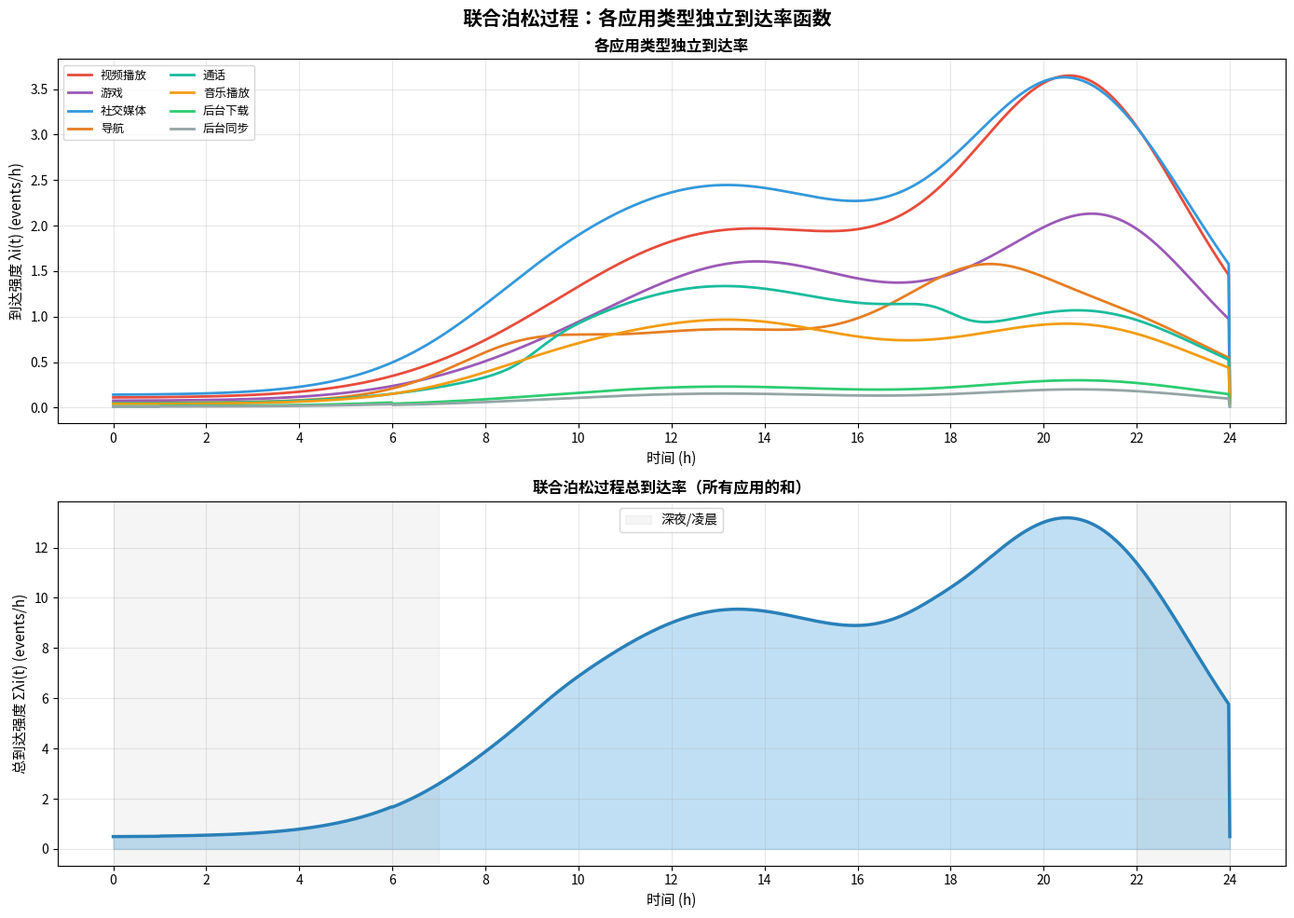
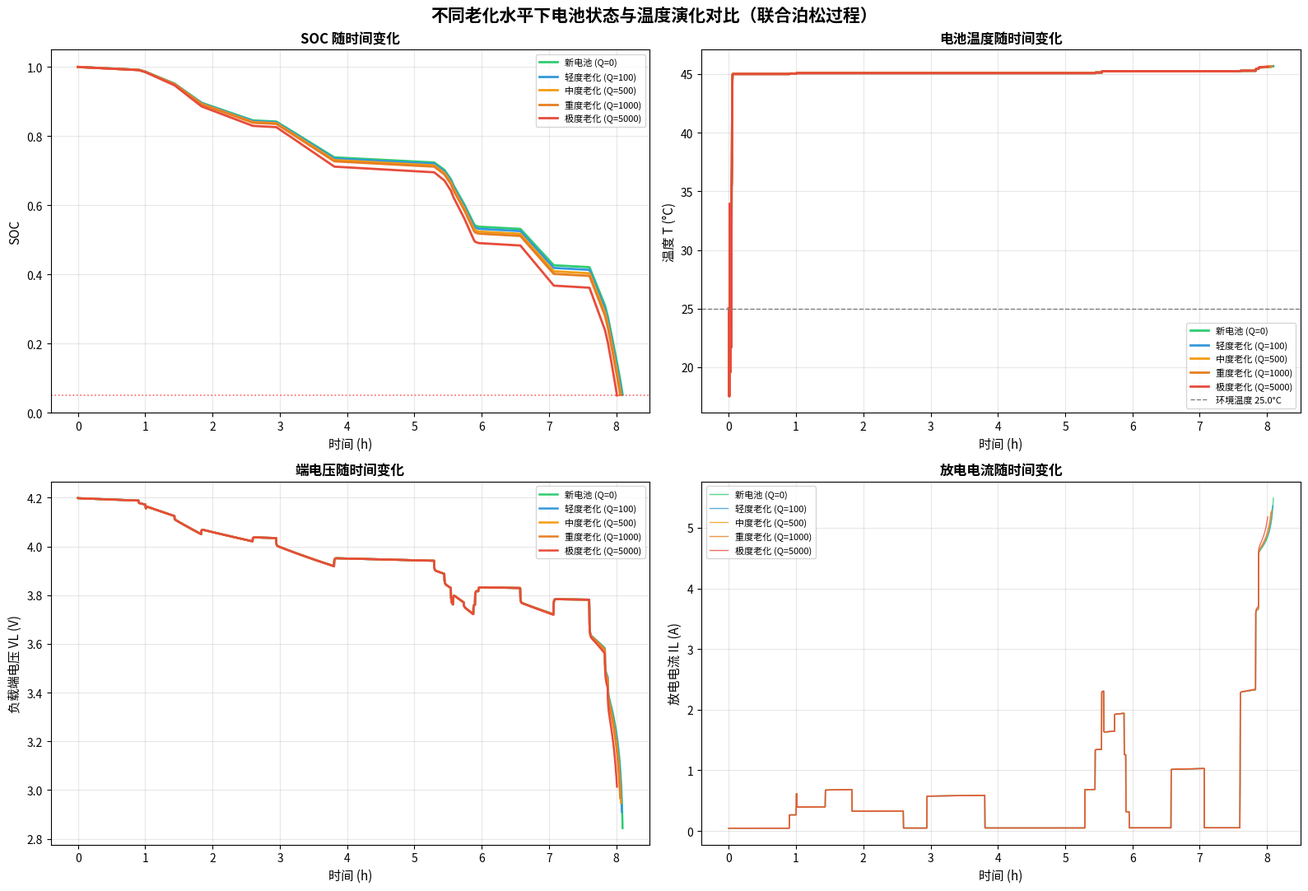
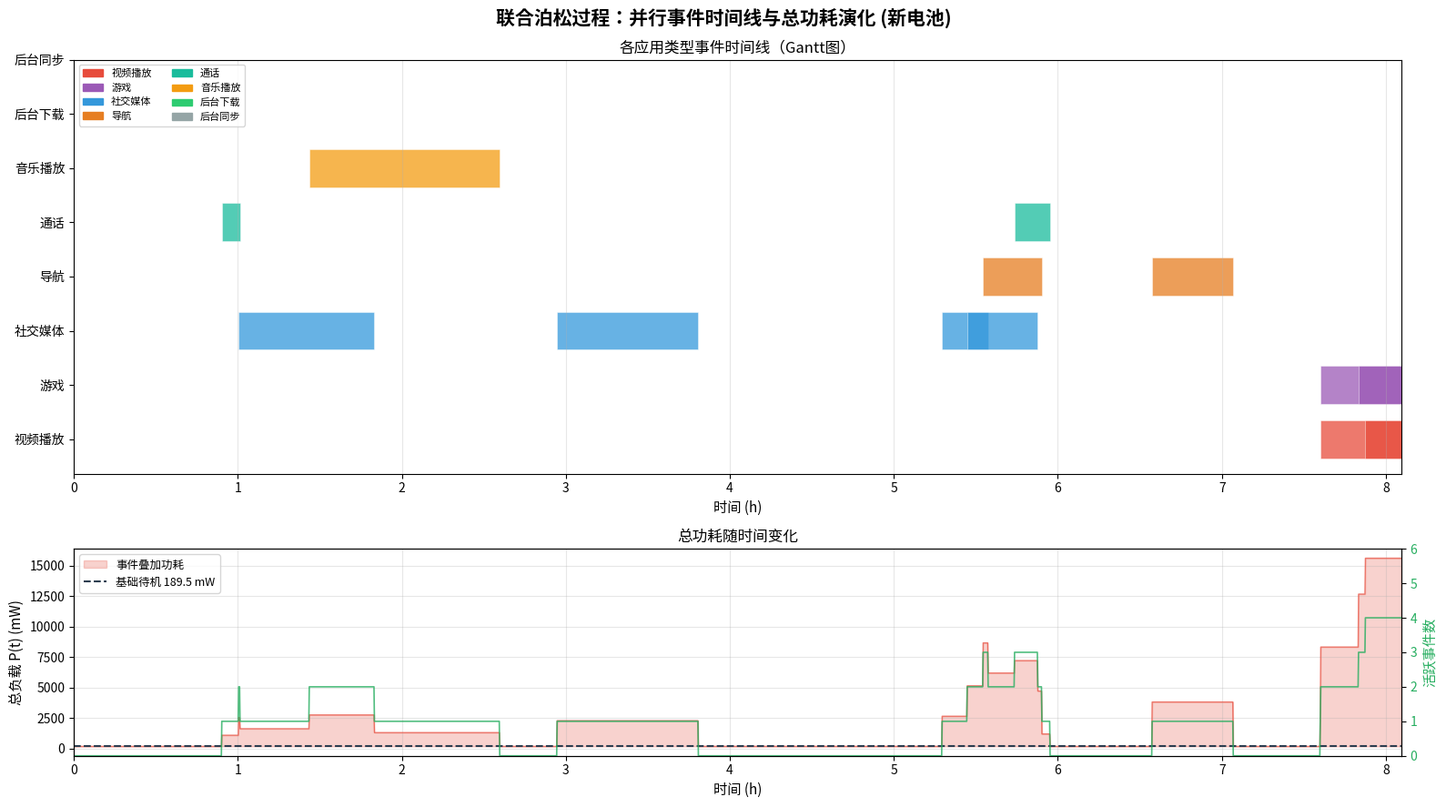
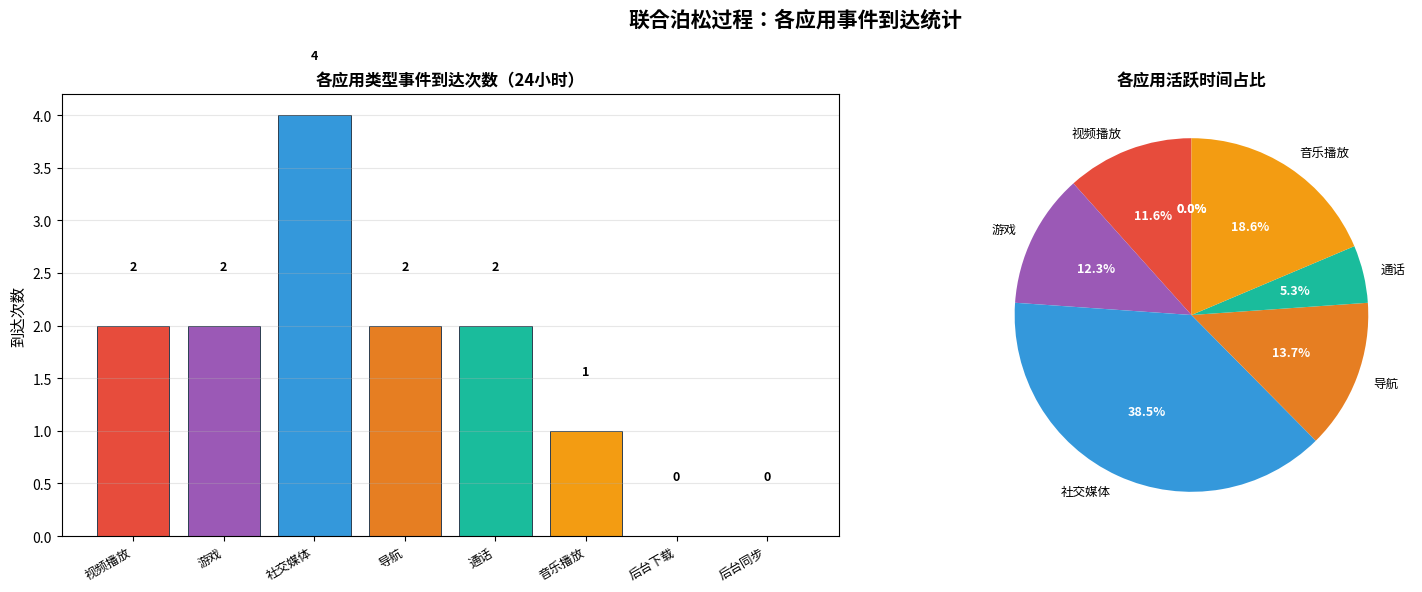
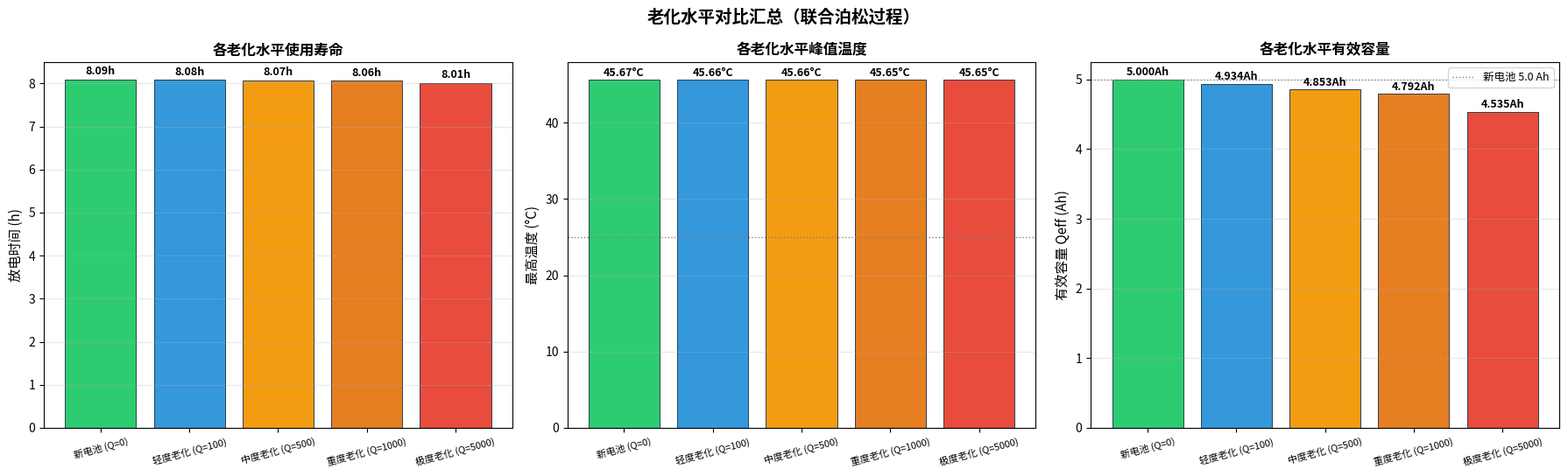

The script that saved these images, in order:
import numpy as np
import matplotlib.pyplot as plt
import matplotlib
import matplotlib.patches as mpatches

try:
    matplotlib.rcParams['font.sans-serif'] = ['Noto Sans CJK JP', 'Noto Sans CJK CN', 'SimHei', 'DejaVu Sans']
    matplotlib.rcParams['axes.unicode_minus'] = False
except:
    pass

np.random.seed(42)

# ===============================
# ECM 参数表及三次多项式拟合
# ===============================
soc_table = np.array([0.1, 0.2, 0.3, 0.4, 0.5, 0.6, 0.7, 0.8, 0.9])
R0_table  = np.array([0.0344, 0.0324, 0.0306, 0.0296, 0.0284, 0.0279, 0.0271, 0.0263, 0.0251])
R1_table  = np.array([0.0750, 0.0487, 0.0392, 0.0367, 0.0317, 0.0312, 0.0287, 0.0351, 0.0280])
C1_table  = np.array([427.09, 520.73, 567.06, 618.50, 649.01, 687.74, 720.09, 747.04, 769.39])

R0_coeffs = np.polyfit(soc_table, R0_table, 3)
R1_coeffs = np.polyfit(soc_table, R1_table, 3)
C1_coeffs = np.polyfit(soc_table, C1_table, 3)

R0_poly = np.poly1d(R0_coeffs)
R1_poly = np.poly1d(R1_coeffs)
C1_poly = np.poly1d(C1_coeffs)

def r_squared(y_true, y_pred):
    ss_res = np.sum((y_true - y_pred) ** 2)
    ss_tot = np.sum((y_true - np.mean(y_true)) ** 2)
    return 1 - (ss_res / ss_tot)

def rmse(y_true, y_pred):
    return np.sqrt(np.mean((y_true - y_pred) ** 2))

R0_fit = R0_poly(soc_table)
R1_fit = R1_poly(soc_table)
C1_fit = C1_poly(soc_table)

print("=" * 70)
print("三次多项式拟合结果")
print("=" * 70)
print(f"R0 R²={r_squared(R0_table, R0_fit):.6f}, RMSE={rmse(R0_table, R0_fit)*1000:.4f} mΩ")
print(f"R1 R²={r_squared(R1_table, R1_fit):.6f}, RMSE={rmse(R1_table, R1_fit)*1000:.4f} mΩ")
print(f"C1 R²={r_squared(C1_table, C1_fit):.6f}, RMSE={rmse(C1_table, C1_fit):.4f} F")
print("=" * 70)


# ===============================================================
# 手机各子模块功率参数
# ===============================================================
bs       = 2.464
S_screen = 1.0
Pcpumax  = 4.0
b_cpu    = 0.1

NET_PARAMS = {
    'WIFI6':    {'k': 288.5, 'idle': 11.5},
    '4G_LTE_A': {'k': 370.0, 'idle': 30.0},
    '5G_SA':    {'k': 510.0, 'idle': 40.0},
}
GPS_POWER = {'off': 0.0, 'on': 49.2, 'locating': 444.9}

def calc_P_screen(B):
    return bs * B * S_screen

def calc_P_cpu(u):
    return b_cpu + (Pcpumax - b_cpu) * u

def calc_P_net(net_state, r):
    p = NET_PARAMS[net_state]
    return (p['k'] * r + p['idle']) * 1e-3

def calc_P_gps(gps_state):
    return GPS_POWER[gps_state] * 1e-3


# ===============================================================
# 应用类型定义（联合泊松过程 - 每个应用独立泊松过程）
# ===============================================================
APP_TYPES = {
    'video': {
        'label': '视频播放',
        'B_mean': 0.72, 'B_std': 0.08,
        'u_mean': 0.22, 'u_std': 0.04,
        'r_mean': 0.70, 'r_std': 0.10,
        'net_state': 'WIFI6', 'gps_state': 'off',
        'dur_mean': 4800.0, 'dur_std': 2400.0,
        # 独立到达率基础强度（相对权重）
        'lambda_weight': 0.22,
    },
    'gaming': {
        'label': '游戏',
        'B_mean': 0.85, 'B_std': 0.05,
        'u_mean': 0.65, 'u_std': 0.08,
        'r_mean': 0.45, 'r_std': 0.12,
        'net_state': 'WIFI6', 'gps_state': 'off',
        'dur_mean': 3600.0, 'dur_std': 1800.0,
        'lambda_weight': 0.15,
    },
    'social': {
        'label': '社交媒体',
        'B_mean': 0.60, 'B_std': 0.10,
        'u_mean': 0.18, 'u_std': 0.05,
        'r_mean': 0.35, 'r_std': 0.08,
        'net_state': '4G_LTE_A', 'gps_state': 'off',
        'dur_mean': 2400.0, 'dur_std': 1200.0,
        'lambda_weight': 0.28,
    },
    'navigation': {
        'label': '导航',
        'B_mean': 0.75, 'B_std': 0.06,
        'u_mean': 0.35, 'u_std': 0.06,
        'r_mean': 0.25, 'r_std': 0.05,
        'net_state': '4G_LTE_A', 'gps_state': 'locating',
        'dur_mean': 1800.0, 'dur_std': 900.0,
        'lambda_weight': 0.10,
    },
    'calling': {
        'label': '通话',
        'B_mean': 0.15, 'B_std': 0.05,
        'u_mean': 0.12, 'u_std': 0.03,
        'r_mean': 0.08, 'r_std': 0.02,
        'net_state': '4G_LTE_A', 'gps_state': 'off',
        'dur_mean': 600.0, 'dur_std': 300.0,
        'lambda_weight': 0.12,
    },
    'music': {
        'label': '音乐播放',
        'B_mean': 0.20, 'B_std': 0.08,
        'u_mean': 0.08, 'u_std': 0.02,
        'r_mean': 0.15, 'r_std': 0.04,
        'net_state': 'WIFI6', 'gps_state': 'off',
        'dur_mean': 7200.0, 'dur_std': 3600.0,
        'lambda_weight': 0.08,
    },
    'bg_download': {
        'label': '后台下载',
        'B_mean': 0.0, 'B_std': 0.0,
        'u_mean': 0.15, 'u_std': 0.03,
        'r_mean': 0.85, 'r_std': 0.08,
        'net_state': 'WIFI6', 'gps_state': 'off',
        'dur_mean': 1200.0, 'dur_std': 600.0,
        'lambda_weight': 0.03,
    },
    'bg_sync': {
        'label': '后台同步',
        'B_mean': 0.0, 'B_std': 0.0,
        'u_mean': 0.05, 'u_std': 0.01,
        'r_mean': 0.20, 'r_std': 0.05,
        'net_state': 'WIFI6', 'gps_state': 'off',
        'dur_mean': 180.0, 'dur_std': 90.0,
        'lambda_weight': 0.02,
    },
}

APP_TYPE_KEYS = list(APP_TYPES.keys())

# 归一化权重，使其和为1
total_weight = sum(APP_TYPES[k]['lambda_weight'] for k in APP_TYPE_KEYS)
for k in APP_TYPE_KEYS:
    APP_TYPES[k]['lambda_weight'] /= total_weight


# ===============================================================
# 联合泊松过程强度函数 λᵢ(t) - 每个应用类型独立
# ===============================================================
def lambda_intensity_per_app(t_sec, app_type):
    """
    每个应用类型的独立到达率函数 λᵢ(t)
    
    参数:
        t_sec: 当前时间（秒）
        app_type: 应用类型键值
    
    返回:
        该应用类型在时间 t 的到达强度（events/hour）
    """
    app = APP_TYPES[app_type]
    t_h = (t_sec % 86400) / 3600.0
    
    # 基础昼夜节律模式（所有应用共享）
    peak1 = 8.0  * np.exp(-0.5 * ((t_h - 13.0) / 3.5)**2)  # 午后高峰
    peak2 = 10.0 * np.exp(-0.5 * ((t_h - 21.0) / 2.5)**2)  # 晚间高峰
    base_intensity = 0.5 + peak1 + peak2
    
    # 应用特定的时间偏好调制
    if app_type == 'video':
        # 视频在晚间更活跃
        time_modulation = 1.0 + 0.5 * np.exp(-0.5 * ((t_h - 20.0) / 3.0)**2)
    elif app_type == 'gaming':
        # 游戏在午后和晚间都活跃
        time_modulation = 1.0 + 0.3 * (np.exp(-0.5 * ((t_h - 15.0) / 2.5)**2) + 
                                        np.exp(-0.5 * ((t_h - 22.0) / 2.0)**2))
    elif app_type == 'social':
        # 社交媒体全天较均匀，早晚略高
        time_modulation = 1.0 + 0.2 * (np.exp(-0.5 * ((t_h - 8.0) / 2.0)**2) + 
                                        np.exp(-0.5 * ((t_h - 19.0) / 2.5)**2))
    elif app_type == 'navigation':
        # 导航在通勤时间高峰
        time_modulation = 1.0 + 0.8 * (np.exp(-0.5 * ((t_h - 8.0) / 1.5)**2) + 
                                        np.exp(-0.5 * ((t_h - 18.0) / 1.5)**2))
    elif app_type == 'calling':
        # 通话在工作时间较多（使用logistic函数平滑过渡）
        # logistic(x) = 1 / (1 + exp(-k*(x - x0)))
        # 早上9点上升，下午18点下降
        morning_factor = 1.0 / (1.0 + np.exp(-3.0 * (t_h - 9.0)))      # 9点处上升
        evening_factor = 1.0 / (1.0 + np.exp(3.0 * (t_h - 18.0)))      # 18点处下降
        time_modulation = 0.8 + 0.5 * morning_factor * evening_factor   # 0.8~1.3之间
    elif app_type == 'music':
        # 音乐播放在通勤和工作时间
        time_modulation = 1.0 + 0.4 * (np.exp(-0.5 * ((t_h - 8.5) / 2.0)**2) + 
                                        np.exp(-0.5 * ((t_h - 14.0) / 3.0)**2))
    elif app_type in ['bg_download', 'bg_sync']:
        # 后台任务相对均匀，夜间略高
        if 1 <= t_h <= 6:
            time_modulation = 1.2
        else:
            time_modulation = 0.9
    else:
        time_modulation = 1.0
    
    # 最终强度 = 基础强度 × 应用权重 × 时间调制
    return base_intensity * app['lambda_weight'] * time_modulation


def lambda_total(t_sec):
    """
    总到达率（所有独立泊松过程的和）
    用于验证和可视化
    """
    return sum(lambda_intensity_per_app(t_sec, app) for app in APP_TYPE_KEYS)


# ===============================================================
# 基础待机功耗
# ===============================================================
def calc_P_base():
    return calc_P_screen(0.0) + calc_P_cpu(0.02) + calc_P_net('WIFI6', 0.0) + calc_P_gps('off')

P_BASE = calc_P_base()
print(f"\n基础待机功耗 P_base = {P_BASE*1000:.2f} mW\n")


# ===============================================================
# 事件功耗贡献（增量，去除 base 部分）
# ===============================================================
def calc_event_power(event):
    app = APP_TYPES[event['app_type']]
    P_scr     = calc_P_screen(event['B'])
    P_cpu_inc = calc_P_cpu(event['u'])   - calc_P_cpu(0.02)
    P_net_inc = calc_P_net(app['net_state'], event['r']) - calc_P_net('WIFI6', 0.0)
    P_gps_inc = calc_P_gps(app['gps_state']) - calc_P_gps('off')
    return max(P_scr + P_cpu_inc + P_net_inc + P_gps_inc, 0.0)


# ===============================================================
# 事件采样（标记 M_k）
# ===============================================================
def sample_event(t_start, app_type):
    """
    为指定应用类型采样一个事件
    
    参数:
        t_start: 事件开始时间
        app_type: 应用类型键值
    """
    app = APP_TYPES[app_type]

    mean_d = app['dur_mean'];  std_d = app['dur_std']
    sigma2 = np.log(1 + (std_d / mean_d)**2)
    mu     = np.log(mean_d) - sigma2 / 2
    D_k    = max(np.random.lognormal(mean=mu, sigma=np.sqrt(sigma2)), 10.0)

    B_k = np.clip(np.random.normal(app['B_mean'], app['B_std']), 0.0, 1.0)
    u_k = np.clip(np.random.normal(app['u_mean'], app['u_std']), 0.02, 1.0)
    r_k = np.clip(np.random.normal(app['r_mean'], app['r_std']), 0.0, 1.0)

    return {
        'id': id(object()), 'app_type': app_type, 'label': app['label'],
        't_start': t_start, 'duration': D_k, 't_end': t_start + D_k,
        'B': B_k, 'u': u_k, 'r': r_k,
    }


# ===============================================================
# 热模型参数
# ===============================================================
Cth  = 40.0    # J/K  热容
Tamb = 25.0    # °C   环境温度
h_th = 20.0    # W/K  散热系数

# 热贡献权重系数
W_LOSS   = 1.0
W_CPU    = 1.0
W_SCREEN = 0.3
W_NET    = 0.7
W_GPS    = 0.7

# 老化量列表 (Ah)
Q_AGING_LIST = [0.0, 100, 500, 1000, 5000]

# Qeff 老化衰减比率
QEFF_DECAY_RATIO = 1.314e-3
QEFF_NOMINAL     = 5.0


# ===============================================================
# 温度/老化相关的 OCV 参数函数
# ===============================================================
def calc_p1(T, Q_discharged):
    T_clip = np.clip(T, -50.0, 120.0)
    T2 = T_clip * T_clip
    Q2 = Q_discharged * Q_discharged
    return (0.5385
            + 6.234e-4   * T_clip
            - 2.608e-7
            + 2.191e-5   * T2
            + 8.627e-8   * T_clip * Q_discharged
            + 8.928e-11  * Q2)


def calc_p2(T, Q_discharged):
    T_clip = np.clip(T, -50.0, 120.0)
    T2 = T_clip * T_clip;   T3 = T2 * T_clip
    Q2 = Q_discharged * Q_discharged
    return (-3.189e-11
            + 9.634e-13  * T_clip
            - 5.539e-16  * T_clip  * Q_discharged
            - 3.508e-16  * T3
            + 2.347e-17  * T2 * Q_discharged
            + 1.431e-20  * T_clip  * Q2
            - 2.504e-19  * T3 * Q_discharged
            - 4.219e-22  * T2 * Q2)


def calc_lambda1(T):
    T_clip = np.clip(T, -50.0, 120.0)
    return (-6.573e-5 * T_clip * T_clip + 5.767e-3 * T_clip - 0.3226) * 2.0


def calc_lambda2(Q_aging):
    Q  = Q_aging
    Q2 = Q * Q;  Q3 = Q2 * Q
    return (1.299e-13 * Q3 - 2.652e-9 * Q2 + 3.129e-5 * Q + 2.33) * 2.0


def calc_Qeff(Q_aging):
    return max(QEFF_NOMINAL*( 1 - QEFF_DECAY_RATIO * np.sqrt(Q_aging)), 0.5)


# ===============================================================
# 分解各模块功耗
# ===============================================================
def calc_module_powers(active_set):
    P_cpu  = 0.0
    P_scr  = 0.0
    P_net  = 0.0
    P_gps  = 0.0
    for ev in active_set:
        app = APP_TYPES[ev['app_type']]
        P_scr  += calc_P_screen(ev['B'])
        P_cpu  += calc_P_cpu(ev['u']) - calc_P_cpu(0.02)
        P_net  += calc_P_net(app['net_state'], ev['r']) - calc_P_net('WIFI6', 0.0)
        P_gps  += calc_P_gps(app['gps_state']) - calc_P_gps('off')
    P_cpu  += calc_P_cpu(0.02)
    P_scr  += calc_P_screen(0.0)
    P_net  += calc_P_net('WIFI6', 0.0)
    P_gps  += calc_P_gps('off')
    return P_cpu, P_scr, P_net, P_gps


# ===============================================================
# 核心仿真函数（联合泊松过程版本）
# ===============================================================
def run_joint_poisson_simulation(Q_aging, T_sim=86400, dt=10.0):
    """
    联合泊松过程 + Thevenin ECM + 一阶热模型 耦合仿真
    
    核心改进：
    1. 每个应用类型有独立的泊松过程
    2. 各应用的到达率 λᵢ(t) 相互独立
    3. 在每个时间步中，为每个应用类型独立检测事件到达
    
    参数:
        Q_aging: 电池老化量 (Ah)
        T_sim: 仿真总时长（秒）
        dt: 时间步长（秒）
    """
    Qeff   = calc_Qeff(Q_aging)
    tau_th = Cth / h_th
    lam2   = calc_lambda2(Q_aging)

    # 时间序列初始化
    n_steps = int(T_sim / dt)
    t_arr       = np.zeros(n_steps)
    soc_arr     = np.zeros(n_steps)
    Vt_arr      = np.zeros(n_steps)
    Voc_arr     = np.zeros(n_steps)
    IL_arr      = np.zeros(n_steps)
    Vrc_arr     = np.zeros(n_steps)
    T_arr       = np.zeros(n_steps)
    P_total_arr = np.zeros(n_steps)
    P_loss_arr  = np.zeros(n_steps)
    n_active_arr= np.zeros(n_steps)
    P_cpu_arr   = np.zeros(n_steps)
    P_scr_arr   = np.zeros(n_steps)
    P_net_arr   = np.zeros(n_steps)
    P_gps_arr   = np.zeros(n_steps)
    
    # 每个应用类型的到达次数统计
    arrival_counts = {k: 0 for k in APP_TYPE_KEYS}

    # 状态初始化
    soc = 1.0
    Vrc = 0.0
    T   = Tamb

    # 事件管理
    active_set      = []
    event_log       = []
    app_active_time = {k: 0.0 for k in APP_TYPES}

    # 电化学导数函数
    def deriv_ecm(s, v, Temp, P_load):
        s_c   = np.clip(s, 0.05, 1.0)
        R0    = max(float(R0_poly(s_c)), 1e-6)
        R1    = max(float(R1_poly(s_c)), 1e-6)
        C1    = max(float(C1_poly(s_c)), 1e-6)
        gamma = R1 * C1

        q = (1 - s) * Qeff

        p1_val  = calc_p1(Temp, q)
        p2_val  = calc_p2(Temp, q)
        lam1_val= calc_lambda1(Temp)

        x1 = np.clip(lam1_val * q, -50.0, 50.0)
        x2 = np.clip(lam2      * q, -50.0, 50.0)
        Voc = (p1_val * (np.exp(x1) - 1)
             + p2_val * (np.exp(x2) - 1)
             + 4.2)

        Vt   = Voc - v
        disc = Vt**2 - 4 * R0 * P_load
        if disc < 0:
            disc = 0.0
        IL = (Vt - np.sqrt(disc)) / (2 * R0)
        IL = np.clip(IL, 0.0, 100.0)

        VL    = Voc - v - IL * R0
        Ploss = Voc * IL - VL * IL
        Ploss = np.clip(Ploss, -1e3, 1e3)

        dsdt   = -IL / Qeff / 3600.0
        dVrcdt = (IL * R1 - v) / gamma

        return dsdt, dVrcdt, IL, Voc, VL, Ploss

    # RK4 积分
    def rk4_step_ecm(soc_in, Vrc_in, Temp_in, P_load, Q_other, h_step):
        def deriv_total(s, v, T):
            dsdt, dVrcdt, IL, Voc, VL, Ploss = deriv_ecm(s, v, T, P_load)
            Q_source = W_LOSS * Ploss + Q_other
            Q_source = np.clip(Q_source, -1e3, 1e3)
            dTdt = (Q_source - h_th * (T - Tamb)) / Cth
            dTdt = np.clip(dTdt, -10.0, 10.0)
            return dsdt, dVrcdt, dTdt, IL, Voc, VL, Ploss

        ds1, dv1, dT1, _, _, _, _ = deriv_total(soc_in, Vrc_in, Temp_in)

        s2 = soc_in  + 0.5 * h_step * ds1
        v2 = Vrc_in  + 0.5 * h_step * dv1
        T2 = np.clip(Temp_in + 0.5 * h_step * dT1, -50.0, 120.0)
        ds2, dv2, dT2, _, _, _, _ = deriv_total(s2, v2, T2)

        s3 = soc_in  + 0.5 * h_step * ds2
        v3 = Vrc_in  + 0.5 * h_step * dv2
        T3 = np.clip(Temp_in + 0.5 * h_step * dT2, -50.0, 120.0)
        ds3, dv3, dT3, _, _, _, _ = deriv_total(s3, v3, T3)

        s4 = soc_in  + h_step * ds3
        v4 = Vrc_in  + h_step * dv3
        T4 = np.clip(Temp_in + h_step * dT3, -50.0, 120.0)
        ds4, dv4, dT4, _, _, _, _ = deriv_total(s4, v4, T4)

        soc_out  = soc_in + (h_step/6.0) * (ds1 + 2*ds2 + 2*ds3 + ds4)
        Vrc_out  = Vrc_in + (h_step/6.0) * (dv1 + 2*dv2 + 2*dv3 + dv4)
        Temp_out = Temp_in + (h_step/6.0) * (dT1 + 2*dT2 + 2*dT3 + dT4)

        _, _, IL_end, Voc_end, VL_end, Ploss_end = deriv_ecm(soc_out, Vrc_out, Temp_out, P_load)
        return soc_out, Vrc_out, Temp_out, IL_end, Voc_end, VL_end, Ploss_end


    # =========== 主仿真循环（联合泊松过程） ===========
    for i in range(n_steps):
        t = i * dt
        t_arr[i] = t

        # ── Step 1: 联合泊松过程 - 为每个应用类型独立检测事件到达 ──
        for app_type in APP_TYPE_KEYS:
            lam_i = lambda_intensity_per_app(t, app_type)
            p_arrive = lam_i * (dt / 3600.0)  # 转换为时间步内的概率
            
            # 泊松到达检测
            if p_arrive <= 0.5:
                n_new = 1 if np.random.rand() < p_arrive else 0
            else:
                n_new = np.random.poisson(p_arrive)
            
            # 为该应用类型生成新事件
            for _ in range(n_new):
                ev = sample_event(t, app_type)
                active_set.append(ev)
                event_log.append(ev)
                arrival_counts[app_type] += 1

        # ── Step 2: 清理已结束事件 ──
        still_active = []
        for ev in active_set:
            if t >= ev['t_end']:
                pass
            else:
                still_active.append(ev)
                app_active_time[ev['app_type']] += dt
        active_set = still_active

        # ── Step 3: 计算总负载和各模块功耗 ──
        P_events = sum(calc_event_power(ev) for ev in active_set)
        P_load   = P_BASE + P_events
        P_cpu_e, P_scr_e, P_net_e, P_gps_e = calc_module_powers(active_set)

        # ── Step 4: 检查 SOC 截止 ──
        if soc <= 0.05:
            t_arr       = t_arr[:i];  soc_arr     = soc_arr[:i]
            Vt_arr      = Vt_arr[:i]; Voc_arr     = Voc_arr[:i]
            IL_arr      = IL_arr[:i]; Vrc_arr     = Vrc_arr[:i]
            T_arr       = T_arr[:i];  P_total_arr = P_total_arr[:i]
            P_loss_arr  = P_loss_arr[:i]; n_active_arr = n_active_arr[:i]
            P_cpu_arr   = P_cpu_arr[:i]; P_scr_arr  = P_scr_arr[:i]
            P_net_arr   = P_net_arr[:i]; P_gps_arr  = P_gps_arr[:i]
            break

        # ── Step 5: RK4求解耦合态 ──
        Q_other = (W_CPU    * P_cpu_e
                 + W_SCREEN * P_scr_e
                 + W_NET    * P_net_e
                 + W_GPS    * P_gps_e)

        soc_new, Vrc_new, T_new, IL_val, Voc_val, VL_val, Ploss_val = \
            rk4_step_ecm(soc, Vrc, T, P_load, Q_other, dt)
        soc_new = max(soc_new, 0.05)

        # 记录
        soc_arr[i]      = soc
        Vrc_arr[i]      = Vrc
        T_arr[i]        = T
        Vt_arr[i]       = VL_val
        Voc_arr[i]      = Voc_val
        IL_arr[i]       = IL_val
        P_total_arr[i]  = P_load
        P_loss_arr[i]   = Ploss_val
        n_active_arr[i] = len(active_set)
        P_cpu_arr[i]    = P_cpu_e
        P_scr_arr[i]    = P_scr_e
        P_net_arr[i]    = P_net_e
        P_gps_arr[i]    = P_gps_e

        # 推进
        soc = soc_new
        Vrc = Vrc_new
        T   = T_new

    discharge_time_h = t_arr[-1] / 3600.0 if len(t_arr) > 0 else 0.0

    return {
        't': t_arr, 'soc': soc_arr, 'Vt': Vt_arr, 'Voc': Voc_arr,
        'IL': IL_arr, 'Vrc': Vrc_arr, 'T': T_arr,
        'P_total': P_total_arr, 'P_loss': P_loss_arr,
        'n_active': n_active_arr,
        'P_cpu': P_cpu_arr, 'P_scr': P_scr_arr,
        'P_net': P_net_arr, 'P_gps': P_gps_arr,
        'event_log': event_log,
        'app_active_time': app_active_time,
        'arrival_counts': arrival_counts,
        'discharge_time_h': discharge_time_h,
        'Qeff': Qeff, 'Q_aging': Q_aging,
    }


# ===============================================================
# 运行所有老化水平的仿真
# ===============================================================
print("=" * 70)
print("运行联合泊松过程多老化水平仿真 ...")
print("=" * 70)

all_results = {}
for Q_ag in Q_AGING_LIST:
    np.random.seed(42)
    Qeff_val = calc_Qeff(Q_ag)
    print(f"\n  Q_aging = {Q_ag:>7.1f} Ah,  Qeff = {Qeff_val:.4f} Ah")
    res = run_joint_poisson_simulation(Q_aging=Q_ag, T_sim=86400, dt=10.0)
    all_results[Q_ag] = res
    print(f"    放电时间: {res['discharge_time_h']:.2f} h, "
          f"最高温度: {res['T'].max():.2f} °C, "
          f"平均负载: {np.mean(res['P_total'])*1000:.1f} mW")
    print(f"    各应用到达次数: {res['arrival_counts']}")

print("\n" + "=" * 70)


# ===============================================================
# 颜色映射
# ===============================================================
APP_COLORS = {
    'video': '#e74c3c', 'gaming': '#9b59b6', 'social': '#3498db',
    'navigation': '#e67e22', 'calling': '#1abc9c', 'music': '#f39c12',
    'bg_download': '#2ecc71', 'bg_sync': '#95a5a6',
}

AGING_COLORS = {
    0.0:    '#2ecc71',
    100:   '#3498db',
    500:   '#f39c12',
    1000:  '#e67e22',
    5000.0: '#e74c3c',
}

AGING_LABELS = {
    0.0:    '新电池 (Q=0)',
    100.0: '轻度老化 (Q=100)',
    500.0:   '中度老化 (Q=500)',
    1000.0:  '重度老化 (Q=1000)',
    5000.0: '极度老化 (Q=5000)',
}


# ===============================================================
# 图 1: 联合泊松过程 - 各应用独立强度函数 λᵢ(t)
# ===============================================================
fig1, axes1 = plt.subplots(2, 1, figsize=(14, 10))
fig1.suptitle('联合泊松过程：各应用类型独立到达率函数', fontsize=15, fontweight='bold')

t_24h = np.linspace(0, 86400, 1000)
t_h_arr = t_24h / 3600.0

# (0) 各应用独立强度
for app_type in APP_TYPE_KEYS:
    lam_vals = [lambda_intensity_per_app(t, app_type) for t in t_24h]
    axes1[0].plot(t_h_arr, lam_vals, linewidth=2.0, 
                  color=APP_COLORS[app_type], label=APP_TYPES[app_type]['label'])

axes1[0].set_xlabel('时间 (h)', fontsize=11)
axes1[0].set_ylabel('到达强度 λi(t) (events/h)', fontsize=11)
axes1[0].set_title('各应用类型独立到达率', fontsize=12, fontweight='bold')
axes1[0].set_xticks(range(0, 25, 2))
axes1[0].legend(fontsize=9, loc='upper left', ncol=2)
axes1[0].grid(True, alpha=0.3)

# (1) 总到达率（所有应用的和）
lam_total_vals = [lambda_total(t) for t in t_24h]
axes1[1].fill_between(t_h_arr, lam_total_vals, alpha=0.3, color='#3498db')
axes1[1].plot(t_h_arr, lam_total_vals, linewidth=2.5, color='#2980b9')
axes1[1].set_xlabel('时间 (h)', fontsize=11)
axes1[1].set_ylabel('总到达强度 Σλi(t) (events/h)', fontsize=11)
axes1[1].set_title('联合泊松过程总到达率（所有应用的和）', fontsize=12, fontweight='bold')
axes1[1].set_xticks(range(0, 25, 2))
axes1[1].grid(True, alpha=0.3)
axes1[1].axvspan(0, 7, alpha=0.08, color='gray', label='深夜/凌晨')
axes1[1].axvspan(22, 24, alpha=0.08, color='gray')
axes1[1].legend(fontsize=10)

plt.tight_layout()
plt.show()


# ===============================================================
# 图 2: 多老化水平对比 — SOC / 温度 / 端电压 / 放电电流
# ===============================================================
fig2, axes2 = plt.subplots(2, 2, figsize=(16, 11))
fig2.suptitle('不同老化水平下电池状态与温度演化对比（联合泊松过程）', fontsize=15, fontweight='bold')

for Q_ag in Q_AGING_LIST:
    r     = all_results[Q_ag]
    t_h   = r['t'] / 3600.0
    color = AGING_COLORS[Q_ag]
    label = AGING_LABELS[Q_ag]

    axes2[0,0].plot(t_h, r['soc'], linewidth=2, color=color, label=label)
    axes2[0,1].plot(t_h, r['T'],   linewidth=2, color=color, label=label)
    axes2[1,0].plot(t_h, r['Vt'],  linewidth=1.8, color=color, label=label)
    axes2[1,1].plot(t_h, r['IL'],  linewidth=1.0, color=color, alpha=0.8, label=label)

axes2[0,0].axhline(y=0.05, color='red', linestyle=':', linewidth=1.2, alpha=0.6)
axes2[0,0].set_xlabel('时间 (h)', fontsize=11)
axes2[0,0].set_ylabel('SOC', fontsize=11)
axes2[0,0].set_title('SOC 随时间变化', fontsize=12, fontweight='bold')
axes2[0,0].legend(fontsize=8, loc='best')
axes2[0,0].grid(True, alpha=0.3)
axes2[0,0].set_ylim(0, 1.05)

axes2[0,1].axhline(y=Tamb, color='gray', linestyle='--', linewidth=1, label=f'环境温度 {Tamb}°C')
axes2[0,1].set_xlabel('时间 (h)', fontsize=11)
axes2[0,1].set_ylabel('温度 T (°C)', fontsize=11)
axes2[0,1].set_title('电池温度随时间变化', fontsize=12, fontweight='bold')
axes2[0,1].legend(fontsize=8, loc='best')
axes2[0,1].grid(True, alpha=0.3)

axes2[1,0].set_xlabel('时间 (h)', fontsize=11)
axes2[1,0].set_ylabel('负载端电压 VL (V)', fontsize=11)
axes2[1,0].set_title('端电压随时间变化', fontsize=12, fontweight='bold')
axes2[1,0].legend(fontsize=8, loc='best')
axes2[1,0].grid(True, alpha=0.3)

axes2[1,1].set_xlabel('时间 (h)', fontsize=11)
axes2[1,1].set_ylabel('放电电流 IL (A)', fontsize=11)
axes2[1,1].set_title('放电电流随时间变化', fontsize=12, fontweight='bold')
axes2[1,1].legend(fontsize=8, loc='best')
axes2[1,1].grid(True, alpha=0.3)

plt.tight_layout()
plt.show()


# ===============================================================
# 图 3: Gantt 图 + 功耗叠加（新电池，展示联合泊松效果）
# ===============================================================
r_ref = all_results[0.0]
t_end_sim = r_ref['t'][-1] if len(r_ref['t']) > 0 else 86400

fig3, (ax_gantt, ax_power) = plt.subplots(2, 1, figsize=(16, 9),
                                            gridspec_kw={'height_ratios': [2, 1]})
fig3.suptitle('联合泊松过程：并行事件时间线与总功耗演化 (新电池)', fontsize=15, fontweight='bold')

type_keys_ordered = list(APP_TYPES.keys())
y_positions = {k: i for i, k in enumerate(type_keys_ordered)}

for ev in r_ref['event_log']:
    if ev['t_start'] >= t_end_sim:
        continue
    y     = y_positions[ev['app_type']]
    x0    = ev['t_start'] / 3600.0
    width = min(ev['duration'], t_end_sim - ev['t_start']) / 3600.0
    ax_gantt.barh(y, width, left=x0, height=0.7,
                  color=APP_COLORS[ev['app_type']], alpha=0.75,
                  edgecolor='white', linewidth=0.4)

ax_gantt.set_yticks(list(y_positions.values()))
ax_gantt.set_yticklabels([APP_TYPES[k]['label'] for k in type_keys_ordered], fontsize=10)
ax_gantt.set_xlabel('时间 (h)', fontsize=11)
ax_gantt.set_title('各应用类型事件时间线（Gantt图）', fontsize=12)
ax_gantt.grid(axis='x', alpha=0.3)
ax_gantt.set_xlim(0, t_end_sim / 3600.0)
legend_patches = [mpatches.Patch(color=APP_COLORS[k], label=APP_TYPES[k]['label'])
                  for k in type_keys_ordered]
ax_gantt.legend(handles=legend_patches, loc='upper left', fontsize=8, ncol=2)

t_h = r_ref['t'] / 3600.0
ax_power.plot(t_h, r_ref['P_total']*1000, linewidth=1.0, color='#e74c3c', alpha=0.7)
ax_power.fill_between(t_h, P_BASE*1000, r_ref['P_total']*1000,
                       alpha=0.25, color='#e74c3c', label='事件叠加功耗')
ax_power.axhline(y=P_BASE*1000, color='#2c3e50', linestyle='--',
                 linewidth=1.5, label=f'基础待机 {P_BASE*1000:.1f} mW')
ax_power.set_xlabel('时间 (h)', fontsize=11)
ax_power.set_ylabel('总负载 P(t) (mW)', fontsize=11)
ax_power.set_title('总功耗随时间变化', fontsize=12)
ax_power.legend(fontsize=9, loc='upper left')
ax_power.grid(True, alpha=0.3)
ax_power.set_xlim(0, t_end_sim / 3600.0)

ax_n = ax_power.twinx()
ax_n.plot(t_h, r_ref['n_active'], linewidth=1.2, color='#27ae60', alpha=0.8)
ax_n.set_ylabel('活跃事件数', fontsize=11, color='#27ae60')
ax_n.tick_params(axis='y', labelcolor='#27ae60')
ax_n.set_ylim(0, max(r_ref['n_active'].max()+1, 6))

plt.tight_layout()
plt.show()


# ===============================================================
# 图 4: 联合泊松过程特有 - 各应用到达次数分布
# ===============================================================
fig4, axes4 = plt.subplots(1, 2, figsize=(16, 6))
fig4.suptitle('联合泊松过程：各应用事件到达统计', fontsize=15, fontweight='bold')

r_new = all_results[0.0]

# (0) 各应用到达次数柱状图
app_labels = [APP_TYPES[k]['label'] for k in APP_TYPE_KEYS]
app_colors_list = [APP_COLORS[k] for k in APP_TYPE_KEYS]
arrival_nums = [r_new['arrival_counts'][k] for k in APP_TYPE_KEYS]

bars = axes4[0].bar(range(len(APP_TYPE_KEYS)), arrival_nums, 
                     color=app_colors_list, edgecolor='#2c3e50', linewidth=0.7)
for i, v in enumerate(arrival_nums):
    axes4[0].text(i, v + 0.5, str(v), ha='center', va='bottom', 
                   fontsize=9, fontweight='bold')
axes4[0].set_xticks(range(len(APP_TYPE_KEYS)))
axes4[0].set_xticklabels(app_labels, fontsize=9, rotation=30, ha='right')
axes4[0].set_ylabel('到达次数', fontsize=11)
axes4[0].set_title('各应用类型事件到达次数（24小时）', fontsize=12, fontweight='bold')
axes4[0].grid(axis='y', alpha=0.3)

# (1) 各应用活跃时间占比饼图
active_times = [r_new['app_active_time'][k] for k in APP_TYPE_KEYS]
total_active = sum(active_times)
if total_active > 0:
    percentages = [t/total_active*100 for t in active_times]
    # 只显示活跃时间 > 0 的应用标签，其他设为空字符串
    pie_labels = [app_labels[i] if active_times[i] > 0 else '' for i in range(len(APP_TYPE_KEYS))]
    wedges, texts, autotexts = axes4[1].pie(percentages, labels=pie_labels, 
                                              colors=app_colors_list,
                                              autopct='%1.1f%%', startangle=90,
                                              textprops={'fontsize': 9})
    for autotext in autotexts:
        autotext.set_color('white')
        autotext.set_fontweight('bold')
axes4[1].set_title('各应用活跃时间占比', fontsize=12, fontweight='bold')

plt.tight_layout()
plt.show()


# ===============================================================
# 图 5: 老化水平对比汇总柱状图
# ===============================================================
fig5, axes5 = plt.subplots(1, 3, figsize=(18, 5.5))
fig5.suptitle('老化水平对比汇总（联合泊松过程）', fontsize=14, fontweight='bold')

Q_labels  = [AGING_LABELS[q] for q in Q_AGING_LIST]
Q_colors  = [AGING_COLORS[q] for q in Q_AGING_LIST]
discharge_h  = [all_results[q]['discharge_time_h'] for q in Q_AGING_LIST]
max_temps    = [all_results[q]['T'].max() for q in Q_AGING_LIST]
Qeff_vals    = [calc_Qeff(q) for q in Q_AGING_LIST]

# (0) 放电时间
bars = axes5[0].bar(range(len(Q_AGING_LIST)), discharge_h, color=Q_colors,
                    edgecolor='#2c3e50', linewidth=0.7)
for i, v in enumerate(discharge_h):
    axes5[0].text(i, v + 0.05, f'{v:.2f}h', ha='center', va='bottom', fontsize=9, fontweight='bold')
axes5[0].set_xticks(range(len(Q_AGING_LIST)))
axes5[0].set_xticklabels(Q_labels, fontsize=8, rotation=15)
axes5[0].set_ylabel('放电时间 (h)', fontsize=11)
axes5[0].set_title('各老化水平使用寿命', fontsize=12, fontweight='bold')
axes5[0].grid(axis='y', alpha=0.3)

# (1) 最高温度
bars = axes5[1].bar(range(len(Q_AGING_LIST)), max_temps, color=Q_colors,
                    edgecolor='#2c3e50', linewidth=0.7)
for i, v in enumerate(max_temps):
    axes5[1].text(i, v + 0.05, f'{v:.2f}°C', ha='center', va='bottom', fontsize=9, fontweight='bold')
axes5[1].set_xticks(range(len(Q_AGING_LIST)))
axes5[1].set_xticklabels(Q_labels, fontsize=8, rotation=15)
axes5[1].set_ylabel('最高温度 (°C)', fontsize=11)
axes5[1].set_title('各老化水平峰值温度', fontsize=12, fontweight='bold')
axes5[1].axhline(y=Tamb, color='gray', linestyle=':', linewidth=1)
axes5[1].grid(axis='y', alpha=0.3)

# (2) 有效容量 Qeff
bars = axes5[2].bar(range(len(Q_AGING_LIST)), Qeff_vals, color=Q_colors,
                    edgecolor='#2c3e50', linewidth=0.7)
for i, v in enumerate(Qeff_vals):
    axes5[2].text(i, v + 0.02, f'{v:.3f}Ah', ha='center', va='bottom', fontsize=9, fontweight='bold')
axes5[2].set_xticks(range(len(Q_AGING_LIST)))
axes5[2].set_xticklabels(Q_labels, fontsize=8, rotation=15)
axes5[2].set_ylabel('有效容量 Qeff (Ah)', fontsize=11)
axes5[2].set_title('各老化水平有效容量', fontsize=12, fontweight='bold')
axes5[2].axhline(y=QEFF_NOMINAL, color='gray', linestyle=':', linewidth=1, label=f'新电池 {QEFF_NOMINAL} Ah')
axes5[2].legend(fontsize=9)
axes5[2].grid(axis='y', alpha=0.3)

plt.tight_layout()
plt.show()


# ===============================================================
# 最终汇总输出
# ===============================================================
print("\n" + "=" * 70)
print("联合泊松过程各老化水平仿真汇总")
print("=" * 70)
print(f"{'老化水平':<22} {'Qeff(Ah)':>9} {'放电时间(h)':>12} {'平均负载(mW)':>13} "
      f"{'最高温度(°C)':>13} {'最大并行':>8} {'总事件':>7}")
print("-" * 95)
for Q_ag in Q_AGING_LIST:
    r = all_results[Q_ag]
    print(f"{AGING_LABELS[Q_ag]:<22} "
          f"{calc_Qeff(Q_ag):>8.4f} "
          f"{r['discharge_time_h']:>11.2f} "
          f"{np.mean(r['P_total'])*1000:>12.1f} "
          f"{r['T'].max():>12.2f} "
          f"{int(r['n_active'].max()):>7} "
          f"{len(r['event_log']):>6}")
print("=" * 95)

print("\n" + "=" * 70)
print("新电池各应用到达统计:")
print("=" * 70)
r_new = all_results[0.0]
for app_type in APP_TYPE_KEYS:
    label = APP_TYPES[app_type]['label']
    count = r_new['arrival_counts'][app_type]
    active_time_h = r_new['app_active_time'][app_type] / 3600.0
    print(f"  {label:<12}: 到达{count:>4}次, 活跃时长{active_time_h:>6.2f}h")
print("=" * 70)
